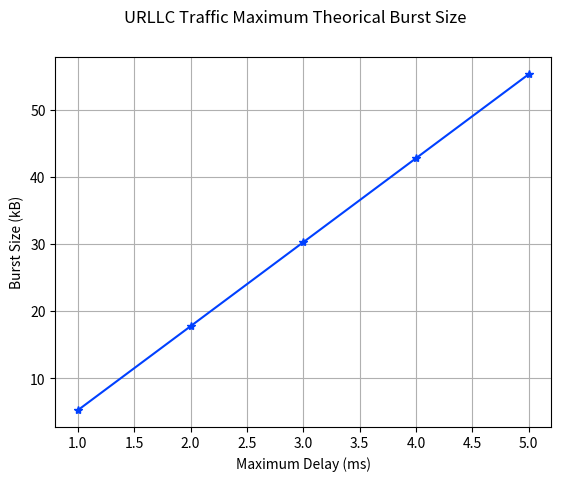
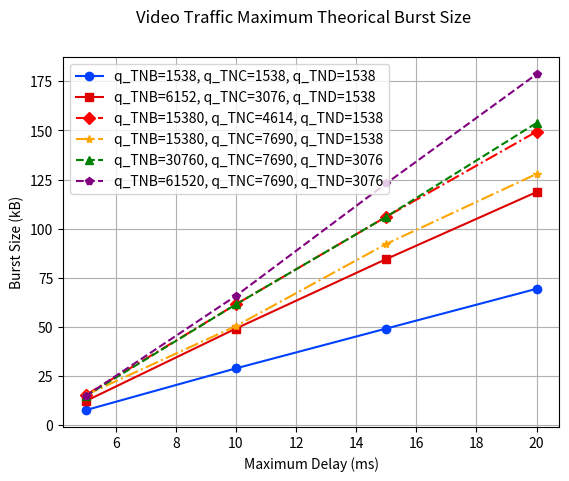
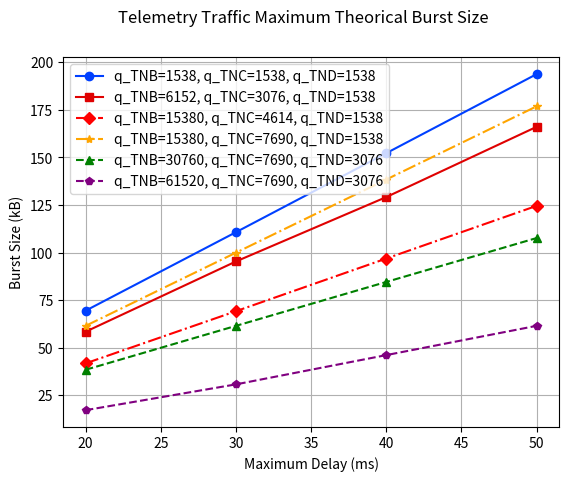
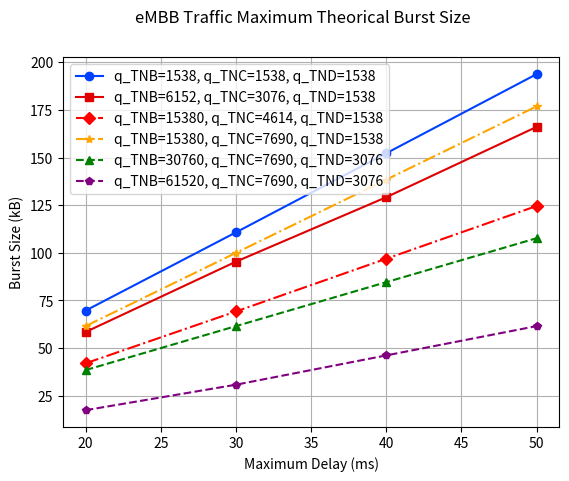
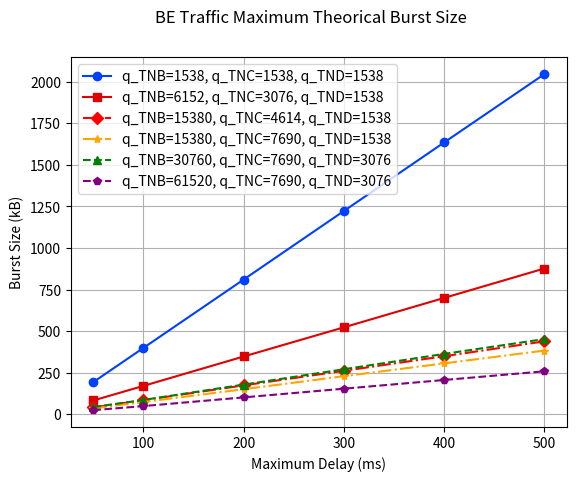
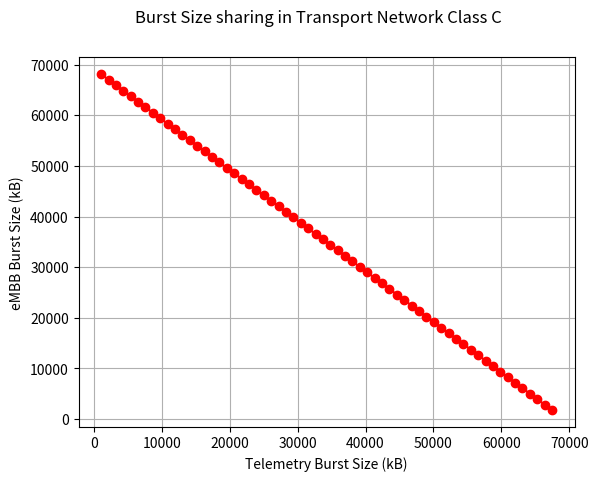

Python code for these plots, in order:
import numpy as np
from scipy.optimize import fsolve
import matplotlib.pyplot as plt

def burst_max(b_TNtheta, D_theta_max, t_proc, T_theta, R_max, b_URLLC, R_min, q_TNtheta, suma_q_s, Gamma_URLLC):
    term1 = 3 * t_proc
    term2 = 2 * (T_theta * 8 / R_max)
    term3 = b_URLLC * 8 / R_min
    ceil_term = np.ceil(b_TNtheta / q_TNtheta)
    term4 = (b_URLLC + ceil_term * (suma_q_s - q_TNtheta) + b_TNtheta - T_theta_min) * 8 / R_min
    term4 *= (Gamma_URLLC / R_min)
    term5 = ceil_term * (suma_q_s - q_TNtheta) * 8 / R_min + b_TNtheta * 8 / R_min

    total = D_theta_max - term1 - term2 - term3 - term4 - term5
    return total

# Definir las variables comunes
t_proc = 0.00015
R_max = 1000000000
R_min = 100000000
Gamma_URLLC = 1200000

urllc_results = []

b_URLLC_without_floor = (0.003 - 3 * t_proc - 2 * 322 * 8 / R_max - 1538 * 8 / R_min) * R_min / 8
b_URLLC = np.floor(b_URLLC_without_floor)
b_URLLC_1ms=(0.001 - 3 * t_proc - 2 * 322 * 8 / R_max - 1538 * 8 / R_min) * R_min / 8
b_URLLC_2ms=(0.002 - 3 * t_proc - 2 * 322 * 8 / R_max - 1538 * 8 / R_min) * R_min / 8
b_URLLC_4ms=(0.004 - 3 * t_proc - 2 * 322 * 8 / R_max - 1538 * 8 / R_min) * R_min / 8
b_URLLC_5ms=(0.005 - 3 * t_proc - 2 * 322 * 8 / R_max - 1538 * 8 / R_min) * R_min / 8
urllc_results.append(np.floor(b_URLLC_1ms)/1000)
urllc_results.append(np.floor(b_URLLC_2ms)/1000)
urllc_results.append(b_URLLC/1000)
urllc_results.append(np.floor(b_URLLC_4ms)/1000)
urllc_results.append(np.floor(b_URLLC_5ms)/1000)

######################################################################################## TN CLASS B
q_TNtheta = [1538, 6152, 15380, 15380, 30760, 61520]
q_s = np.array([
[1538, 1538, 1538],
[6152, 3076, 1538],
[15380, 4614, 1538],
[15380, 7690, 1538],
[30760, 7690, 3076],
[61520, 7690, 3076]
])
T_theta = 1538
T_theta_min = 1538
D_theta_max = [0.005, 0.01, 0.015, 0.02]
video_results = np.zeros((len(q_TNtheta), len(D_theta_max)))

for i in range(len(q_TNtheta)):
    for j in range(len(D_theta_max)):
        suma_q_s = sum(q_s[i])
        b_TNtheta_initial_guess = 1
        solution = fsolve(burst_max, b_TNtheta_initial_guess, args=(D_theta_max[j], t_proc, T_theta, R_max, b_URLLC, R_min, q_TNtheta[i], suma_q_s, Gamma_URLLC), maxfev=500000)
        video_results[i][j] = np.floor(solution[0])/1000

######################################################################################## TN CLASS C
q_TNtheta = [1538, 3076, 4614, 7690, 7690, 7690]
T_theta = 1088
T_theta_min = 130
D_theta_max_tnc = [0.02, 0.03, 0.04, 0.05]
telemetry_results = np.zeros((len(q_TNtheta), len(D_theta_max_tnc)))

for i in range(len(q_TNtheta)):
    for j in range(len(D_theta_max_tnc)):
        suma_q_s = sum(q_s[i])
        b_TNtheta_initial_guess = 1
        solution = fsolve(burst_max, b_TNtheta_initial_guess, args=(D_theta_max_tnc[j], t_proc, T_theta, R_max, b_URLLC, R_min, q_TNtheta[i], suma_q_s, Gamma_URLLC), maxfev=500000)
        telemetry_results[i][j] = np.floor(solution[0])/1000

T_theta = 130
embb_results = np.zeros((len(q_TNtheta), len(D_theta_max_tnc)))

for i in range(len(q_TNtheta)):
    for j in range(len(D_theta_max_tnc)):
        suma_q_s = sum(q_s[i])
        b_TNtheta_initial_guess = 1
        solution = fsolve(burst_max, b_TNtheta_initial_guess, args=(D_theta_max_tnc[j], t_proc, T_theta, R_max, b_URLLC, R_min, q_TNtheta[i], suma_q_s, Gamma_URLLC), maxfev=500000)
        embb_results[i][j] = np.floor(solution[0])/1000

######################################################################################## TN CLASS D
q_TNtheta = [1538, 1538, 1538, 1538, 3076, 3076]
T_theta = 1088
T_theta_min = 130
D_theta_max_tnd = [0.05, 0.1, 0.2, 0.3, 0.4, 0.5]
be_results = np.zeros((len(q_TNtheta), len(D_theta_max_tnd)))

for i in range(len(q_TNtheta)):
    for j in range(len(D_theta_max_tnd)):
        suma_q_s = sum(q_s[i])
        b_TNtheta_initial_guess = 1
        solution = fsolve(burst_max, b_TNtheta_initial_guess, args=(D_theta_max_tnd[j], t_proc, T_theta, R_max, b_URLLC, R_min, q_TNtheta[i], suma_q_s, Gamma_URLLC), maxfev=500000)
        be_results[i][j] = np.floor(solution[0])/1000

# Plots
fig1, ax1 = plt.subplots()
fig1.suptitle('URLLC Traffic Maximum Theorical Burst Size')
ax1.plot([1, 2, 3, 4, 5], urllc_results, label='URLLC', color='#0040FF', marker='*', linestyle='-')
ax1.set_xlabel('Maximum Delay (ms)')
ax1.set_ylabel('Burst Size (kB)')
ax1.grid(True)

fig2, ax2 = plt.subplots()
fig2.suptitle('Video Traffic Maximum Theorical Burst Size')
ax2.plot([valor * 1000 for valor in D_theta_max], video_results[0], label='q_TNB=1538, q_TNC=1538, q_TND=1538', color='#0040FF', marker='o', linestyle='-')
ax2.plot([valor * 1000 for valor in D_theta_max], video_results[1], label='q_TNB=6152, q_TNC=3076, q_TND=1538', color='#DF0101', marker='s', linestyle='-')
ax2.plot([valor * 1000 for valor in D_theta_max], video_results[2], label='q_TNB=15380, q_TNC=4614, q_TND=1538', color='red', marker='D', linestyle='-.')
ax2.plot([valor * 1000 for valor in D_theta_max], video_results[3], label='q_TNB=15380, q_TNC=7690, q_TND=1538', color='orange', marker='*', linestyle='-.')
ax2.plot([valor * 1000 for valor in D_theta_max], video_results[4], label='q_TNB=30760, q_TNC=7690, q_TND=3076', color='green', marker='^', linestyle='--')
ax2.plot([valor * 1000 for valor in D_theta_max], video_results[5], label='q_TNB=61520, q_TNC=7690, q_TND=3076', color='purple', marker='p', linestyle='--')
ax2.set_xlabel('Maximum Delay (ms)')
ax2.set_ylabel('Burst Size (kB)')
ax2.grid(True)
ax2.legend()

fig3, ax3 = plt.subplots()
fig3.suptitle('Telemetry Traffic Maximum Theorical Burst Size')
ax3.plot([valor * 1000 for valor in D_theta_max_tnc], telemetry_results[0], label='q_TNB=1538, q_TNC=1538, q_TND=1538', color='#0040FF', marker='o', linestyle='-')
ax3.plot([valor * 1000 for valor in D_theta_max_tnc], telemetry_results[1], label='q_TNB=6152, q_TNC=3076, q_TND=1538', color='#DF0101', marker='s', linestyle='-')
ax3.plot([valor * 1000 for valor in D_theta_max_tnc], telemetry_results[2], label='q_TNB=15380, q_TNC=4614, q_TND=1538', color='red', marker='D', linestyle='-.')
ax3.plot([valor * 1000 for valor in D_theta_max_tnc], telemetry_results[3], label='q_TNB=15380, q_TNC=7690, q_TND=1538', color='orange', marker='*', linestyle='-.')
ax3.plot([valor * 1000 for valor in D_theta_max_tnc], telemetry_results[4], label='q_TNB=30760, q_TNC=7690, q_TND=3076', color='green', marker='^', linestyle='--')
ax3.plot([valor * 1000 for valor in D_theta_max_tnc], telemetry_results[5], label='q_TNB=61520, q_TNC=7690, q_TND=3076', color='purple', marker='p', linestyle='--')
ax3.set_xlabel('Maximum Delay (ms)')
ax3.set_ylabel('Burst Size (kB)')
ax3.grid(True)
ax3.legend()

fig4, ax4 = plt.subplots()
fig4.suptitle('eMBB Traffic Maximum Theorical Burst Size')
ax4.plot([valor * 1000 for valor in D_theta_max_tnc], embb_results[0], label='q_TNB=1538, q_TNC=1538, q_TND=1538', color='#0040FF', marker='o', linestyle='-')
ax4.plot([valor * 1000 for valor in D_theta_max_tnc], embb_results[1], label='q_TNB=6152, q_TNC=3076, q_TND=1538', color='#DF0101', marker='s', linestyle='-')
ax4.plot([valor * 1000 for valor in D_theta_max_tnc], embb_results[2], label='q_TNB=15380, q_TNC=4614, q_TND=1538', color='red', marker='D', linestyle='-.')
ax4.plot([valor * 1000 for valor in D_theta_max_tnc], embb_results[3], label='q_TNB=15380, q_TNC=7690, q_TND=1538', color='orange', marker='*', linestyle='-.')
ax4.plot([valor * 1000 for valor in D_theta_max_tnc], embb_results[4], label='q_TNB=30760, q_TNC=7690, q_TND=3076', color='green', marker='^', linestyle='--')
ax4.plot([valor * 1000 for valor in D_theta_max_tnc], embb_results[5], label='q_TNB=61520, q_TNC=7690, q_TND=3076', color='purple', marker='p', linestyle='--')
ax4.set_xlabel('Maximum Delay (ms)')
ax4.set_ylabel('Burst Size (kB)')
ax4.grid(True)
ax4.legend()

fig5, ax5 = plt.subplots()
fig5.suptitle('BE Traffic Maximum Theorical Burst Size')
ax5.plot([valor * 1000 for valor in D_theta_max_tnd], be_results[0], label='q_TNB=1538, q_TNC=1538, q_TND=1538', color='#0040FF', marker='o', linestyle='-')
ax5.plot([valor * 1000 for valor in D_theta_max_tnd], be_results[1], label='q_TNB=6152, q_TNC=3076, q_TND=1538', color='#DF0101', marker='s', linestyle='-')
ax5.plot([valor * 1000 for valor in D_theta_max_tnd], be_results[2], label='q_TNB=15380, q_TNC=4614, q_TND=1538', color='red', marker='D', linestyle='-.')
ax5.plot([valor * 1000 for valor in D_theta_max_tnd], be_results[3], label='q_TNB=15380, q_TNC=7690, q_TND=1538', color='orange', marker='*', linestyle='-.')
ax5.plot([valor * 1000 for valor in D_theta_max_tnd], be_results[4], label='q_TNB=30760, q_TNC=7690, q_TND=3076', color='green', marker='^', linestyle='--')
ax5.plot([valor * 1000 for valor in D_theta_max_tnd], be_results[5], label='q_TNB=61520, q_TNC=7690, q_TND=3076', color='purple', marker='p', linestyle='--')
ax5.set_xlabel('Maximum Delay (ms)')
ax5.set_ylabel('Burst Size (kB)')
ax5.grid(True)
ax5.legend()

# Burst sharing between Telemetry and eMBB
b_telemetry = range(1088, int(telemetry_results[2,1]*1000)-1088, 1088)
b_embb = []

for value in b_telemetry:
    b_embb.append(float(embb_results[2,1])*1000-value)

fig6, ax6 = plt.subplots()
fig6.suptitle('Burst Size sharing in Transport Network Class C')
ax6.plot(b_telemetry, b_embb, color='red', marker='o', linestyle='-')
ax6.set_xlabel('Telemetry Burst Size (kB)')
ax6.set_ylabel('eMBB Burst Size (kB)')
ax6.grid(True)

plt.show()
